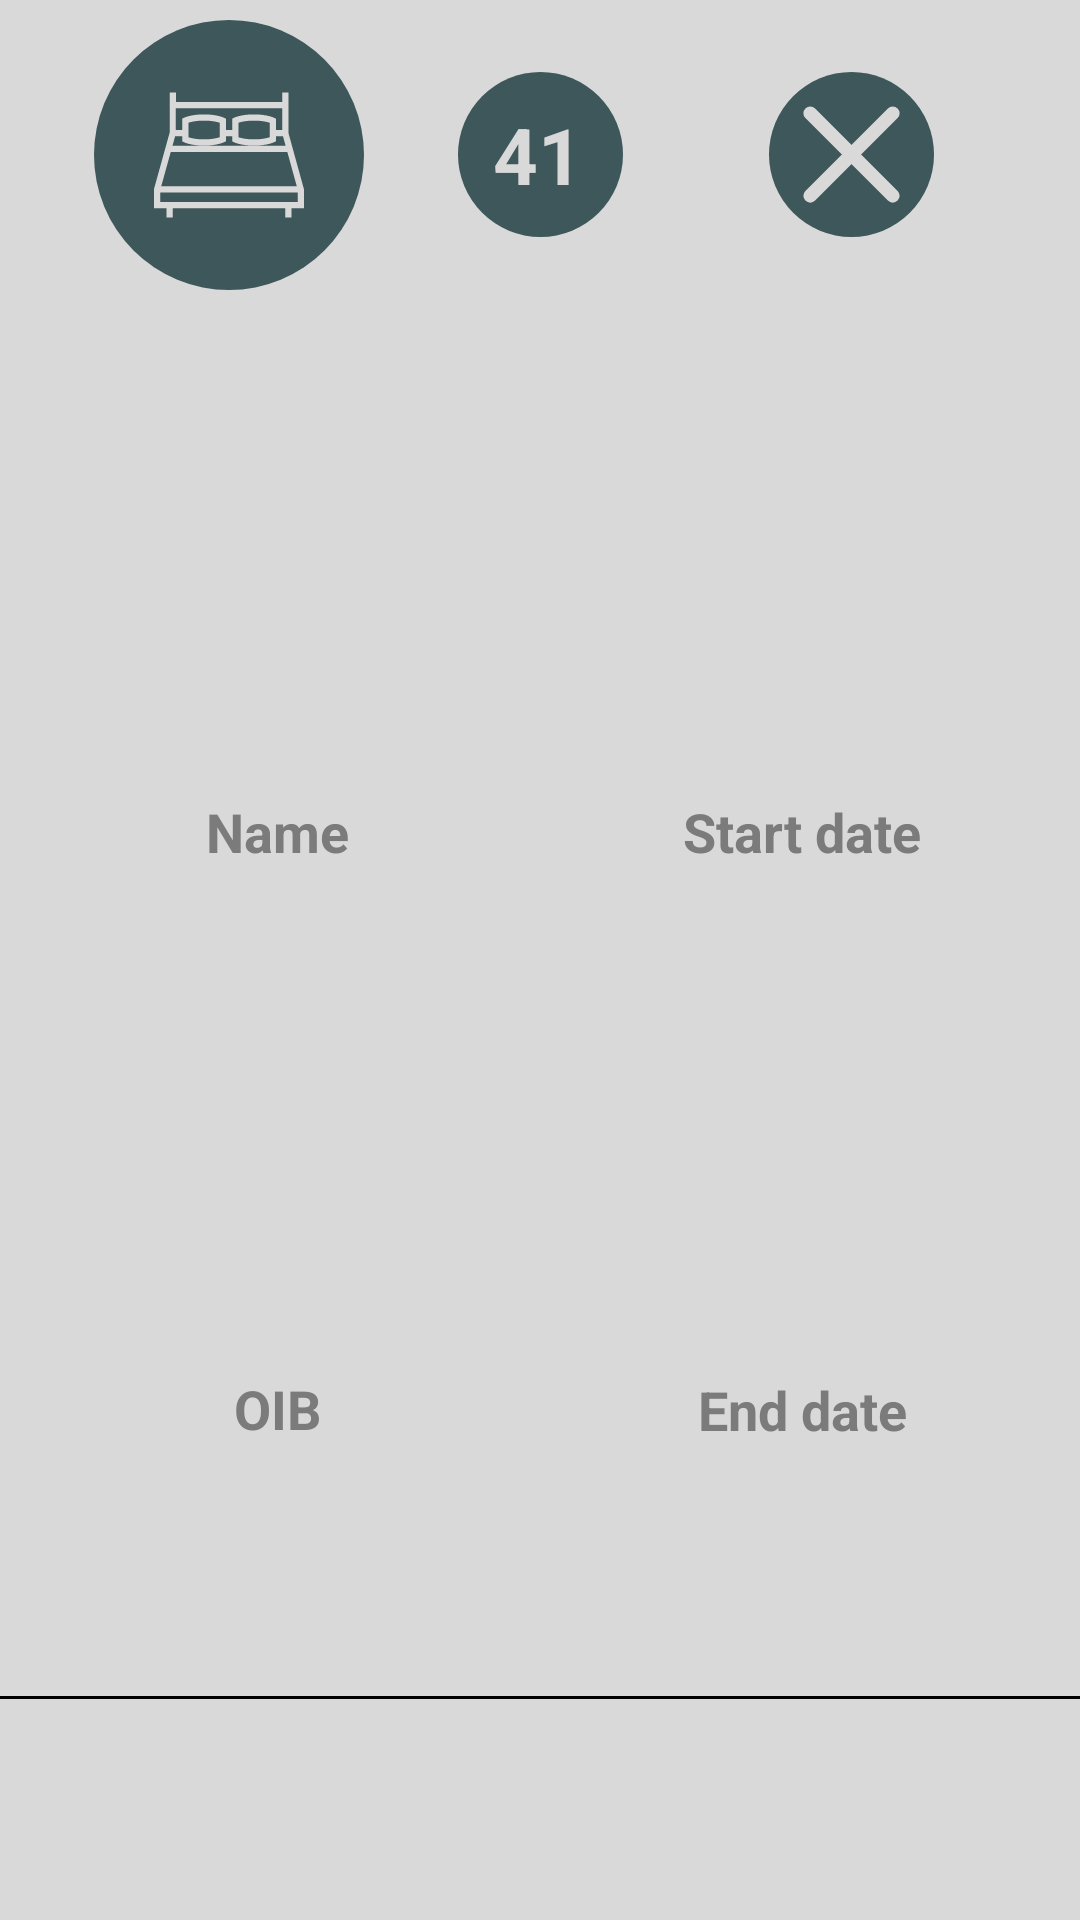

Reconstruct the res/layout file that produces this screen, plus the resources it refers to.
<!-- AndroidManifest.xml: application theme Theme.ProjektMob -->
<!-- res/layout/recycler_occupied_rooms.xml -->
<?xml version="1.0" encoding="utf-8"?>
<androidx.constraintlayout.widget.ConstraintLayout xmlns:android="http://schemas.android.com/apk/res/android"
    xmlns:app="http://schemas.android.com/apk/res-auto"
    xmlns:tools="http://schemas.android.com/tools"
    android:layout_width="match_parent"
    android:layout_height="wrap_content"
    android:background="#FFD9D9D9"
    tools:context=".MainActivity">

    <View
        android:id="@+id/roomIconView"
        android:layout_width="90dp"
        android:layout_height="90dp"
        android:background="@drawable/circle_background_green"
        app:layout_constraintBottom_toBottomOf="@+id/roomNumberView"
        app:layout_constraintEnd_toStartOf="@+id/roomNumberView"
        app:layout_constraintStart_toStartOf="parent"
        app:layout_constraintTop_toTopOf="@+id/roomNumberView"></View>

    <View
        android:id="@+id/roomIcon"
        android:layout_width="50dp"
        android:layout_height="50dp"
        android:background="@drawable/room_icon"
        app:layout_constraintBottom_toBottomOf="@+id/roomNumberView"
        app:layout_constraintEnd_toStartOf="@+id/roomNumberView"
        app:layout_constraintStart_toStartOf="parent"
        app:layout_constraintTop_toTopOf="@+id/roomNumberView"></View>

    <View
        android:id="@+id/roomNumberView"
        android:layout_width="55dp"
        android:layout_height="55dp"
        android:layout_marginTop="24dp"
        android:background="@drawable/circle_background_green"
        app:layout_constraintEnd_toEndOf="parent"
        app:layout_constraintStart_toStartOf="parent"
        app:layout_constraintTop_toTopOf="parent"></View>

    <TextView
        android:id="@+id/roomNumberOccupiedTextView"
        android:layout_width="55dp"
        android:layout_height="55dp"
        android:layout_marginTop="24dp"
        android:gravity="center_horizontal|center_vertical"
        android:text="41"
        android:textColor="#FFD9D9D9"
        android:textColorHighlight="#FFD9D9D9"
        android:textColorHint="#FFD9D9D9"
        android:textColorLink="#FFD9D9D9"
        android:textSize="26sp"
        android:textStyle="bold"
        app:layout_constraintEnd_toEndOf="parent"
        app:layout_constraintHorizontal_bias="0.498"
        app:layout_constraintStart_toStartOf="parent"
        app:layout_constraintTop_toTopOf="parent" />

    <View
        android:id="@+id/checkmarkView"
        android:layout_width="55dp"
        android:layout_height="55dp"
        android:background="@drawable/circle_background_green"
        app:layout_constraintBottom_toBottomOf="@+id/roomNumberView"
        app:layout_constraintEnd_toEndOf="parent"
        app:layout_constraintStart_toEndOf="@+id/roomNumberView"
        app:layout_constraintTop_toTopOf="@+id/roomNumberView"></View>

    <Button
        android:id="@+id/vacateButton"
        android:layout_width="55dp"
        android:layout_height="55dp"
        android:background="@drawable/x_icon"
        app:backgroundTint="#FFD9D9D9"
        app:layout_constraintBottom_toBottomOf="@+id/roomNumberView"
        app:layout_constraintEnd_toEndOf="parent"
        app:layout_constraintStart_toEndOf="@+id/roomNumberView"
        app:layout_constraintTop_toTopOf="@+id/roomNumberView" />

    <TextView
        android:id="@+id/nameTextView"
        android:layout_width="0dp"
        android:layout_height="wrap_content"
        android:layout_marginStart="10dp"
        android:layout_marginTop="10dp"
        android:layout_marginEnd="5dp"
        android:background="@null"
        android:ems="10"
        android:gravity="center_horizontal|center_vertical"
        android:text="Name"
        android:textColor="#7B7B7B"
        android:textColorLink="#7B7B7B"
        android:textSize="18sp"
        android:textStyle="bold"
        app:layout_constraintBottom_toTopOf="@+id/oibTextView"
        app:layout_constraintEnd_toStartOf="@+id/startDateTextView"
        app:layout_constraintStart_toStartOf="parent"
        app:layout_constraintTop_toBottomOf="@+id/roomIconView" />

    <TextView
        android:id="@+id/oibTextView"
        android:layout_width="0dp"
        android:layout_height="wrap_content"
        android:layout_marginStart="10dp"
        android:layout_marginTop="10dp"
        android:layout_marginEnd="5dp"
        android:background="@null"
        android:ems="10"
        android:gravity="center_horizontal|center_vertical"
        android:text="OIB"
        android:textColor="#7B7B7B"
        android:textSize="18sp"
        android:textStyle="bold"
        app:layout_constraintBottom_toBottomOf="parent"
        app:layout_constraintEnd_toStartOf="@+id/endDateTextView"
        app:layout_constraintStart_toStartOf="parent"
        app:layout_constraintTop_toBottomOf="@+id/nameTextView" />

    <TextView
        android:id="@+id/startDateTextView"
        android:layout_width="0dp"
        android:layout_height="wrap_content"
        android:layout_marginStart="5dp"
        android:layout_marginTop="18dp"
        android:layout_marginEnd="10dp"
        android:background="@null"
        android:ems="10"
        android:gravity="center_horizontal|center_vertical"
        android:text="Start date"
        android:textColor="#7B7B7B"
        android:textSize="18sp"
        android:textStyle="bold"
        app:layout_constraintBottom_toTopOf="@+id/oibTextView"
        app:layout_constraintEnd_toEndOf="parent"
        app:layout_constraintStart_toEndOf="@+id/nameTextView"
        app:layout_constraintTop_toBottomOf="@+id/roomNumberView" />

    <TextView
        android:id="@+id/endDateTextView"
        android:layout_width="0dp"
        android:layout_height="wrap_content"
        android:layout_marginStart="5dp"
        android:layout_marginTop="10dp"
        android:layout_marginEnd="10dp"
        android:background="@null"
        android:ems="10"
        android:gravity="center_horizontal|center_vertical"
        android:text="End date"
        android:textColor="#7B7B7B"
        android:textSize="18sp"
        android:textStyle="bold"
        app:layout_constraintBottom_toBottomOf="parent"
        app:layout_constraintEnd_toEndOf="parent"
        app:layout_constraintStart_toEndOf="@+id/oibTextView"
        app:layout_constraintTop_toBottomOf="@+id/startDateTextView" />

    <View
        android:id="@+id/divider"
        android:layout_width="match_parent"
        android:layout_height="1dp"
        android:layout_marginTop="10dp"
        android:background="@android:color/black"
        app:layout_constraintBottom_toBottomOf="parent"
        app:layout_constraintEnd_toEndOf="parent"
        app:layout_constraintStart_toStartOf="parent"
        app:layout_constraintTop_toBottomOf="@+id/oibTextView" />

</androidx.constraintlayout.widget.ConstraintLayout>
<!-- resources referenced by this layout -->
<resources>
  <!-- drawable circle_background_green (drawable) -->
  <?xml version="1.0" encoding="utf-8"?>
  <shape xmlns:android="http://schemas.android.com/apk/res/android"
      android:shape="rectangle">
      <solid android:color="#FF3D575A" />
      <corners
          android:radius="360dp"
          />
  </shape>
  <!-- drawable room_icon (drawable) -->
  <vector xmlns:android="http://schemas.android.com/apk/res/android"
      android:width="48dp"
      android:height="48dp"
      android:viewportWidth="48"
      android:viewportHeight="48">
      <path
          android:fillColor="#FFD9D9D9"
          android:pathData="M43,16.863V8V7V4h-2v3H7V4H5v3v1v8.863L0.036,34.732L0,41h4v3h2v-3h36v3h2v-3h4v-6L43,16.863zM7,9h34v7h-2v-3.619l-0.553,-0.275C38.357,12.061 36.188,11 32,11s-6.355,1.061 -6.447,1.105L25,12.381V16h-2v-3.619l-0.553,-0.275C22.356,12.061 20.188,11 16,11s-6.356,1.061 -6.447,1.105L9,12.381V16H6.969L7,9zM37,13.684v4.631C36.195,18.58 34.521,19 32,19s-4.197,-0.422 -5,-0.686v-4.629C27.807,13.42 29.48,13 32,13C34.523,13 36.197,13.42 37,13.684zM21,13.684v4.631C20.194,18.58 18.521,19 16,19c-2.522,0 -4.196,-0.422 -5,-0.686v-4.629C11.806,13.42 13.479,13 16,13C18.522,13 20.196,13.42 21,13.684zM6.76,18H9v1.617l0.553,0.277C9.644,19.939 11.812,21 16,21s6.356,-1.061 6.447,-1.105L23,19.617V18h2v1.617l0.553,0.277C25.645,19.939 27.813,21 32,21s6.357,-1.061 6.447,-1.105L39,19.617V18h2.275l0.828,3H32H16H5.927L6.76,18zM5.371,23h37.283l3.033,11H2.315L5.371,23zM46,39H2v-3h44V39z" />
  </vector>
  <!-- drawable x_icon (drawable) -->
  <vector xmlns:android="http://schemas.android.com/apk/res/android"
      android:width="24dp"
      android:height="24dp"
      android:viewportWidth="24"
      android:viewportHeight="24">
    <path
        android:pathData="M18,6L6,18"
        android:strokeLineJoin="round"
        android:strokeWidth="2"
        android:fillColor="#00000000"
        android:strokeColor="#D9D9D9"
        android:strokeLineCap="round"/>
    <path
        android:pathData="M6,6L18,18"
        android:strokeLineJoin="round"
        android:strokeWidth="2"
        android:fillColor="#00000000"
        android:strokeColor="#D9D9D9"
        android:strokeLineCap="round"/>
  </vector>
  <style name="Theme.ProjektMob" parent="Theme.MaterialComponents.DayNight.DarkActionBar">
          
          <item name="colorPrimary">@color/purple_500</item>
          <item name="colorPrimaryVariant">@color/purple_700</item>
          <item name="colorOnPrimary">@color/white</item>
          
          <item name="colorSecondary">@color/teal_200</item>
          <item name="colorSecondaryVariant">@color/teal_700</item>
          <item name="colorOnSecondary">@color/black</item>
          
          <item name="android:statusBarColor">?attr/colorPrimaryVariant</item>
          
      </style>
  <!-- not gathered from this repository: default colours our renderer supplied (Android Studio template values) -->
  <color name="purple_500">#FF6200EE</color>
  <color name="purple_700">#FF3700B3</color>
  <color name="teal_200">#FF03DAC5</color>
  <color name="teal_700">#FF018786</color>
  <color name="black">#FF000000</color>
  <color name="white">#FFFFFFFF</color>
</resources>
